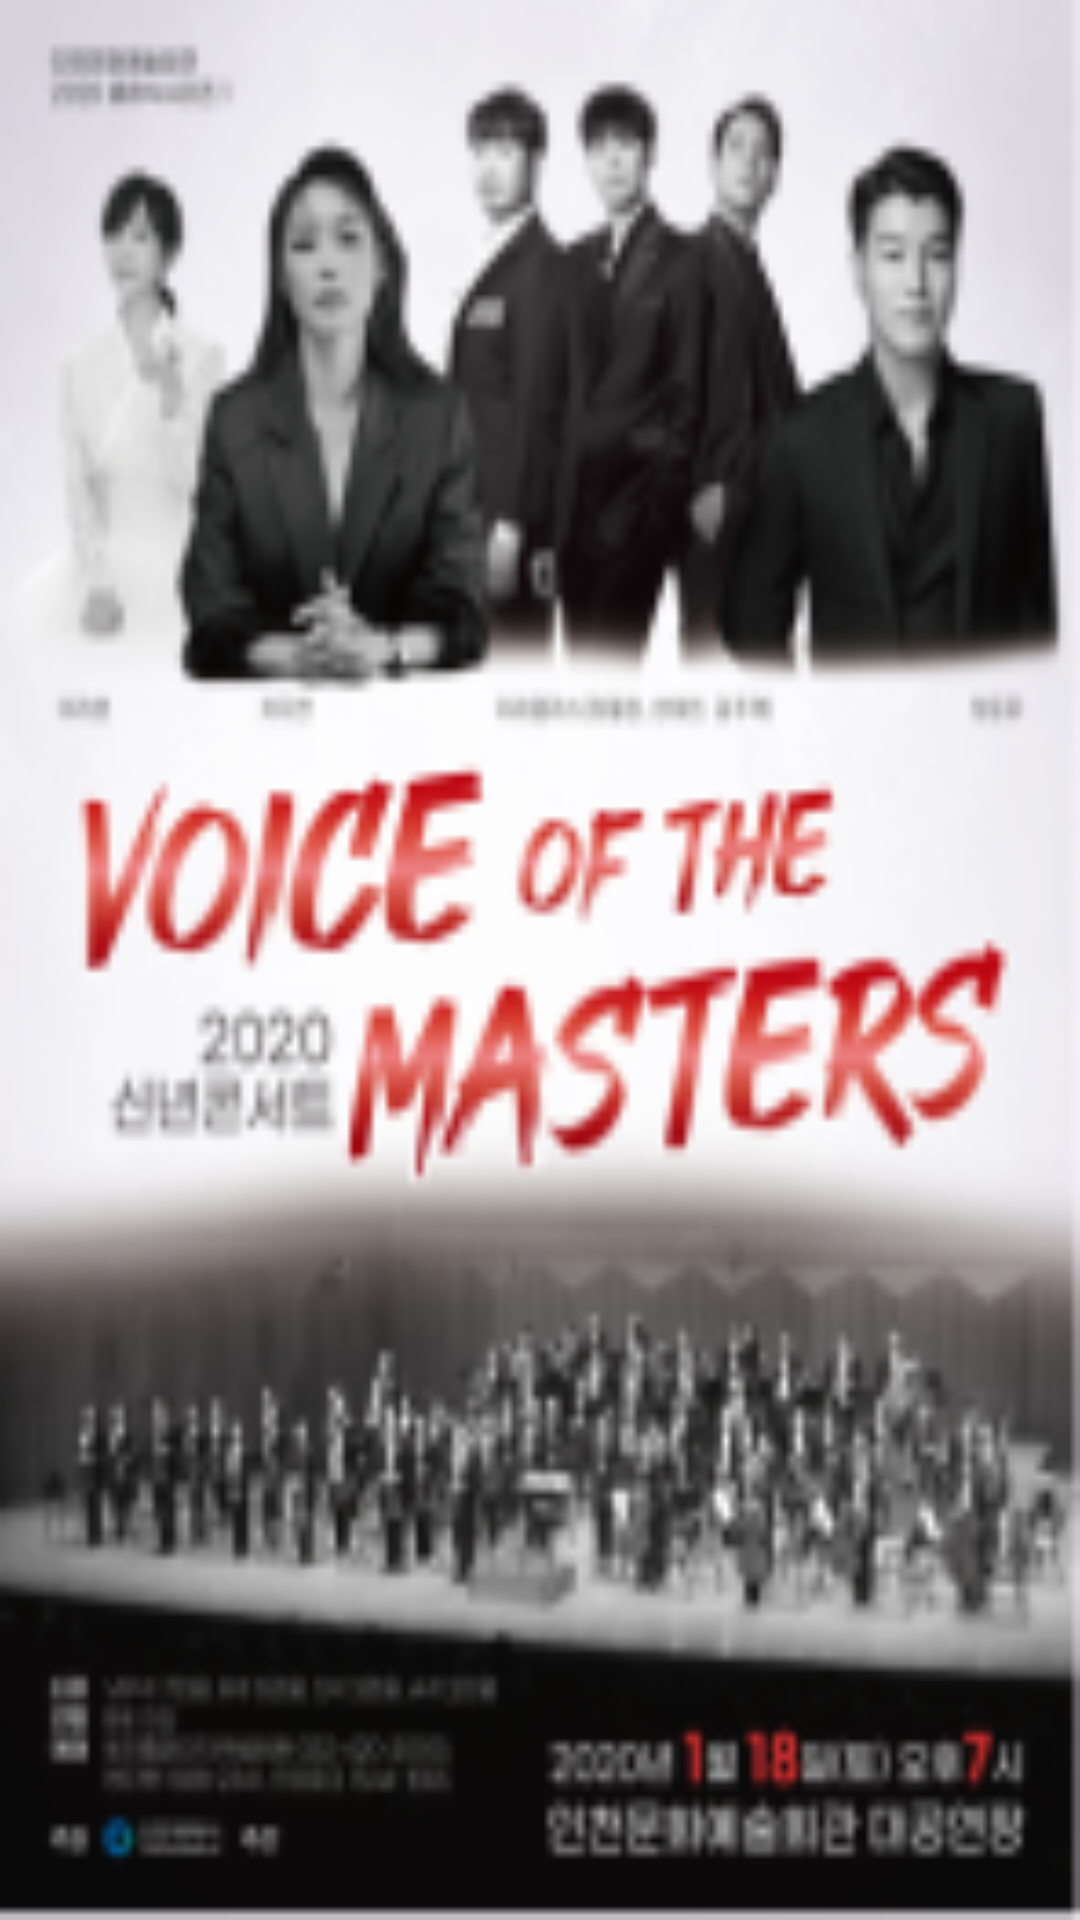

Reconstruct the res/layout file that produces this screen, plus the resources it refers to.
<!-- AndroidManifest.xml: application theme Theme.Whashow -->
<!-- res/layout/list_banner_item.xml -->
<?xml version="1.0" encoding="utf-8"?>
<LinearLayout
    xmlns:android="http://schemas.android.com/apk/res/android"
    xmlns:tools="http://schemas.android.com/tools"
    android:layout_width="match_parent"
    android:layout_height="match_parent">

    <ImageView
        android:src="@drawable/img_recommend_post"
        android:id="@+id/ivBanner"
        android:layout_width="match_parent"
        android:layout_height="match_parent"
        android:scaleType="fitXY"
        tools:layout_editor_absoluteX="0dp"
        tools:layout_editor_absoluteY="0dp" />
</LinearLayout>
<!-- resources referenced by this layout -->
<resources>
  <!-- drawable img_recommend_post: png bitmap (drawable, 47322 bytes) -->
  <style name="Theme.Whashow" parent="Base.Theme.Whashow" />
  <style name="Base.Theme.Whashow" parent="Theme.Material3.DayNight.NoActionBar">
          
          
      </style>
</resources>
